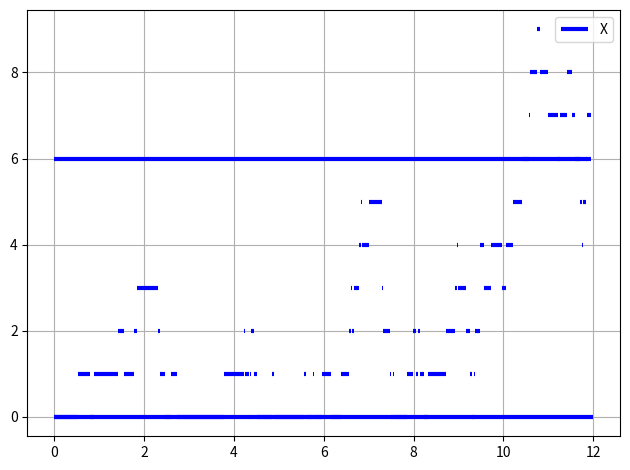

Recreate this plot in Python. (Note: this script raises an exception after producing the figure.)
import numpy as np
import matplotlib.pyplot as plt
import scipy.stats as stats


lam = 5 / 60  # Scale so both lamda and mu are in minutes^-1.
mu = 1 / 10
p = 0.8  # Probability that a patient is urgent

# Number of minutes in 50 days
T = 50 * 24 * 60


class Queue:
    def __init__(self, max_length) -> None:
        self.max_length = max_length

        # Array with treatment_times
        self.queue = np.zeros(max_length)
        self.head = 0
        self.back = 0

    def pop(self) -> float:
        treatment_time = self.queue[self.head]
        self.head += 1
        return treatment_time

    def update_treatment_time(self, treatment_time: float):
        self.queue[self.head] = treatment_time

    def append(self, treatment_time: float):
        self.queue[self.back] = treatment_time
        self.back += 1

    @property
    def treatment_time(self):
        return self.queue[self.head]

    @property
    def empty(self):
        return self.head == self.back

    @property
    def length(self):
        if self.head <= self.back:
            return self.back - self.head
        return self.back - self.head + self.max_length


class UCC:
    def __init__(self, m: float, l: float, p: float, T: float) -> None:
        self.m = m
        self.l = l
        self.p = p
        self.T = T
        self.current_time = 0

        # Init random variables
        self.n_patients = np.random.poisson(self.l * T)
        self.classification = np.random.binomial(1, self.p, size=self.n_patients)
        print(self.classification)
        self.n_urgent_patients = np.count_nonzero(self.classification)
        print(self.n_urgent_patients)
        self.n_normal_patients = self.n_patients - self.n_urgent_patients

        # We know how many customers arrived in the 50 days, so the arrival times
        # are uniformly distributed
        self.arrival_times = np.sort(np.random.uniform(0, T, size=self.n_patients))

        # The treatment times are exponentially distributed
        self.treatment_times = np.random.exponential(1 / mu, size=self.n_patients)

        # Array with treatment_times
        self.priority_queue = Queue(self.n_urgent_patients)
        self.normal_queue = Queue(self.n_normal_patients)

        # Index into how far we have many patients have arrived
        self.i_patients = 0

        self.service = 0  # 0: None, 1: priority, 2: normal
        self.service_endtime = np.inf

    def next_step(self) -> bool:
        if (
            self.i_patients < self.n_patients - 1
            and self.arrival_times[self.i_patients + 1] <= self.service_endtime
        ):
            self.current_time = self.arrival_times[self.i_patients + 1]
            self.new_arrival()
        else:
            self.current_time = self.service_endtime
            # If the current_time exceed T, we are done with the simulation
            if self.current_time > self.T:
                return True
            self.complete_service()
        return False

    def new_arrival(self):
        self.i_patients += 1
        priority = self.classification[self.i_patients]
        treatment_time = self.treatment_times[self.i_patients]
        if priority:
            self.priority_queue.append(treatment_time)
        else:
            self.normal_queue.append(treatment_time)

        if self.service == 0:
            self.start_service()
        elif self.service == 2 and priority:
            self.interrupt_service()

    def interrupt_service(self):
        # Create new treatment time to the interrupted patient
        self.normal_queue.update_treatment_time(np.random.exponential(1 / self.m))
        self.start_service()

    def start_service(self):
        assert not (
            self.priority_queue.empty and self.normal_queue.empty
        ), "We can not start a service if the queue is empty."

        if not self.priority_queue.empty:
            self.service = 1
            treatment_time = self.priority_queue.treatment_time
        else:
            self.service = 2
            treatment_time = self.normal_queue.treatment_time
        self.service_endtime = self.current_time + treatment_time

    def complete_service(self):
        assert not (
            self.priority_queue.empty and self.normal_queue.empty
        ), "Can not complete a service if none are being served."
        # One patient walk out
        if self.service == 1:
            self.priority_queue.pop()
        else:
            self.normal_queue.pop()

        # One new patient starts recieving treatment if there is a patient in the queue
        if not (self.priority_queue.empty and self.normal_queue.empty):
            self.start_service()
        else:
            # If there are no patients, none are treated
            self.service = 0
            self.service_endtime = np.inf

    @property
    def N(self):
        return self.normal_queue.length

    @property
    def U(self):
        return self.priority_queue.length

    @property
    def X(self):
        return self.N + self.U


def simulate_realization(m, l, p, T) -> tuple[
    tuple[np.ndarray, np.ndarray],
    tuple[np.ndarray, np.ndarray],
    tuple[np.ndarray, np.ndarray],
]:
    ucc = UCC(m, l, p, T)

    # At most 2*n_customers events will happen
    N = np.zeros(2 * ucc.n_normal_patients + 1)
    U = np.zeros(2 * ucc.n_urgent_patients + 1)
    X = np.zeros(2 * ucc.n_patients + 1)
    time_N = np.zeros_like(N)
    time_U = np.zeros_like(U)
    time_X = np.zeros_like(X)

    iN, iU, iX = 1, 1, 1

    done = False
    while not done:
        done = ucc.next_step()
        if done:
            break
        n, u, x = ucc.N, ucc.U, ucc.X
        current_time = ucc.current_time
        if N[iN - 1] != n:
            N[iN] = n
            time_N[iN] = current_time
            iN += 1
        if U[iU - 1] != u:
            U[iU] = u
            time_U[iU] = current_time
            iU += 1
        if X[iX - 1] != x:
            X[iX] = x
            time_X[iX] = current_time
            iX += 1

    # Only return the relevant parts of the array, the rest is still zero
    return (
        (time_N[: iN + 1], N[: iN + 1]),
        (time_U[: iU + 1], U[: iU + 1]),
        (time_X[: iX + 1], X[: iX + 1]),
    )


def average_time_spent():
    n, u, x = simulate_realization(mu, lam, p, T)
    print(n)
    print(u)
    print(x)
    # Construct weights for the weighted average
    # delta_t = np.zeros_like(t)
    # delta_t[:-1] = t[1:] - t[:-1]
    # delta_t[-1] = T - t[-1]

    # L is the average of X weighted by the time X stayed constant
    # L = np.average(x, 0, delta_t)
    # We start a bit out in the array so the state has "stabilized"
    # L = np.average(x[100:], 0, delta_t[100:])

    # By Little's law
    # return L / lam


def CI():
    L = np.zeros(30)
    for i in range(30):
        L[i] = average_time_spent()

    avg = np.average(L)
    N = L.size
    stdev = np.std(L, ddof=1)
    t_alpha = stats.t.ppf(0.975, N - 1)
    lower = avg - t_alpha * stdev / np.sqrt(N)
    upper = avg + t_alpha * stdev / np.sqrt(N)
    return avg, lower, upper


def plot_steps(axs, x: np.ndarray, y: np.ndarray, end: float, color, **kwargs):
    for i in range(len(x)):
        if i < len(x) - 1:
            line = axs.hlines(y[i], x[i], x[i + 1], linewidth=3, colors=color)
        else:
            line = axs.hlines(y[i], x[i], end, linewidth=3, colors=color)
    return line


def task1g():
    stop_time = 12  # minutes in 12 hours
    n, u, x = simulate_realization(mu, lam, p, 12 * 60)
    # (indices,) = np.where(t <= stop_time)

    fig, axs = plt.subplots()
    line1 = plot_steps(axs, x[0] / 60, x[1], stop_time, "blue")
    axs.legend([line1], ["X"])
    axs.grid()
    fig.tight_layout()
    fig.savefig("./plots/task1b.png")

    # avg, lower, upper = CI()
    # print()
    # print("Avg: ", avg)
    # print(f"CI: [{lower:.3f}, {upper:.3f}]")


# average_time_spent()
task1g()
